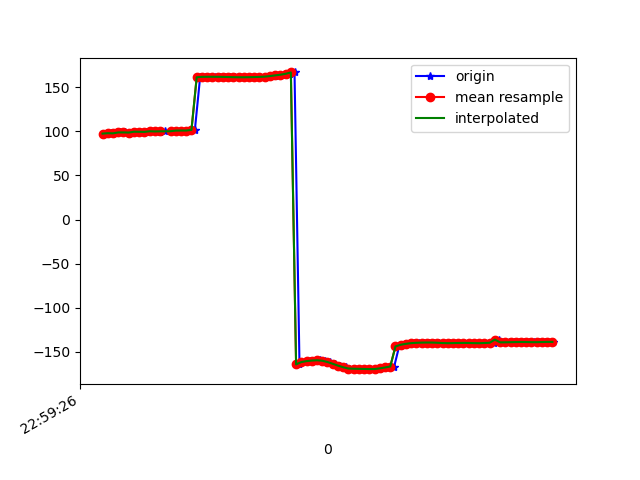

Source data for this figure (header and first rows):
1617836366807, 532010359975807, 97.51745, 22.880583, -13.225229
1617836366811, 532010379206577, 97.3, 22.91, -12.79
1617836366833, 532010398437347, 97.89, 23.06, -14.07
1617836366851, 532010417668117, 97.73, 22.9, -13.78
1617836366868, 532010436898887, 98.74, 23.82, -14.16
1617836366887, 532010456129657, 98.78, 23.55, -14.52
1617836366906, 532010475360427, 98.6, 23.48, -14.04
1617836366925, 532010494591197, 99.55, 24.02, -15.07
1617836366945, 532010513821967, 99.47, 23.82, -15
1617836366966, 532010533052737, 99.34, 24.07, -14.38
1617836366984, 532010552283507, 100.1, 24.64, -15.23
1617836367001, 532010571514277, 99.86, 24.62, -14.95
1617836367020, 532010590745047, 99.62, 25.12, -14.2
1617836367039, 532010609975817, 100.4, 26.14, -14.69
1617836367060, 532010629206587, 100.2, 26.22, -14.41
1617836367078, 532010648437357, 100, 26.39, -13.53
1617836367096, 532010667668127, 100.8, 27.02, -13.97
1617836367114, 532010686898897, 100.9, 26.85, -14.17
1617836367134, 532010706129667, 100.9, 26.83, -13.46
1617836367153, 532010725360437, 101.6, 27.34, -12.96
1617836367173, 532010744591207, 161.3, 26.04, -12.87
1617836367192, 532010763821977, 161.7, 26.86, -12.6
1617836367213, 532010783052747, 161.8, 26.59, -12.36
1617836367230, 532010802283517, 161.8, 26.47, -12.07
1617836367250, 532010821514287, 161.8, 26.47, -11.73
1617836367269, 532010840745057, 161.7, 26.57, -11.36
1617836367287, 532010859975827, 161.5, 26.83, -10.97
1617836367306, 532010879206597, 161.4, 27.27, -10.6
1617836367325, 532010898437367, 161.3, 27.84, -10.32
1617836367344, 532010917668137, 161.3, 28.31, -10.1
1617836367364, 532010936898907, 161.4, 28.57, -9.928
1617836367383, 532010956129677, 161.5, 28.72, -9.813
1617836367401, 532010975360447, 161.7, 28.83, -9.76
1617836367421, 532010994591217, 162, 28.86, -9.767
1617836367441, 532011013821987, 162.3, 28.74, -9.827
1617836367458, 532011033052757, 162.8, 28.46, -10.01
1617836367478, 532011052283527, 163.4, 28.08, -10.4
1617836367498, 532011071514297, 164.1, 27.6, -11.18
1617836367516, 532011090745067, 165.2, 26.72, -12.47
1617836367534, 532011109975837, 166.7, 25.79, -14.6
1617836367553, 532011129206607, -164.1, 25.24, -17.48
1617836367575, 532011148437377, -161.4, 22.18, -22.27
1617836367593, 532011167668147, -160.4, 18.19, -26.86
1617836367609, 532011186898917, -159.7, 14.06, -31.92
1617836367630, 532011206129687, -159.4, 10.03, -37.12
1617836367650, 532011225360457, -159.9, 6.011, -42.01
1617836367670, 532011244591227, -161.4, 2.185, -46.53
1617836367688, 532011263821997, -163.4, -1.124, -50.65
1617836367706, 532011283052767, -165.5, -3.717, -54.38
1617836367729, 532011302283537, -167.3, -5.565, -57.74
1617836367744, 532011321514307, -168.7, -7.009, -60.84
1617836367764, 532011340745077, -169, -9.184, -64.54
1617836367782, 532011359975847, -169.1, -11.4, -67.81
1617836367801, 532011379206617, -169.2, -13.28, -70.59
1617836367821, 532011398437387, -169.4, -14.82, -72.87
1617836367840, 532011417668157, -169.5, -16.03, -74.62
1617836367857, 532011436898927, -169.3, -16.9, -75.8
1617836367875, 532011456129697, -168.6, -17.39, -76.45
1617836367896, 532011475360467, -167.6, -17.55, -76.53
1617836367915, 532011494591237, -166.5, -17.42, -75.96
1617836367934, 532011513822007, -143.7, -17.16, -72.66
... 31 more rows
